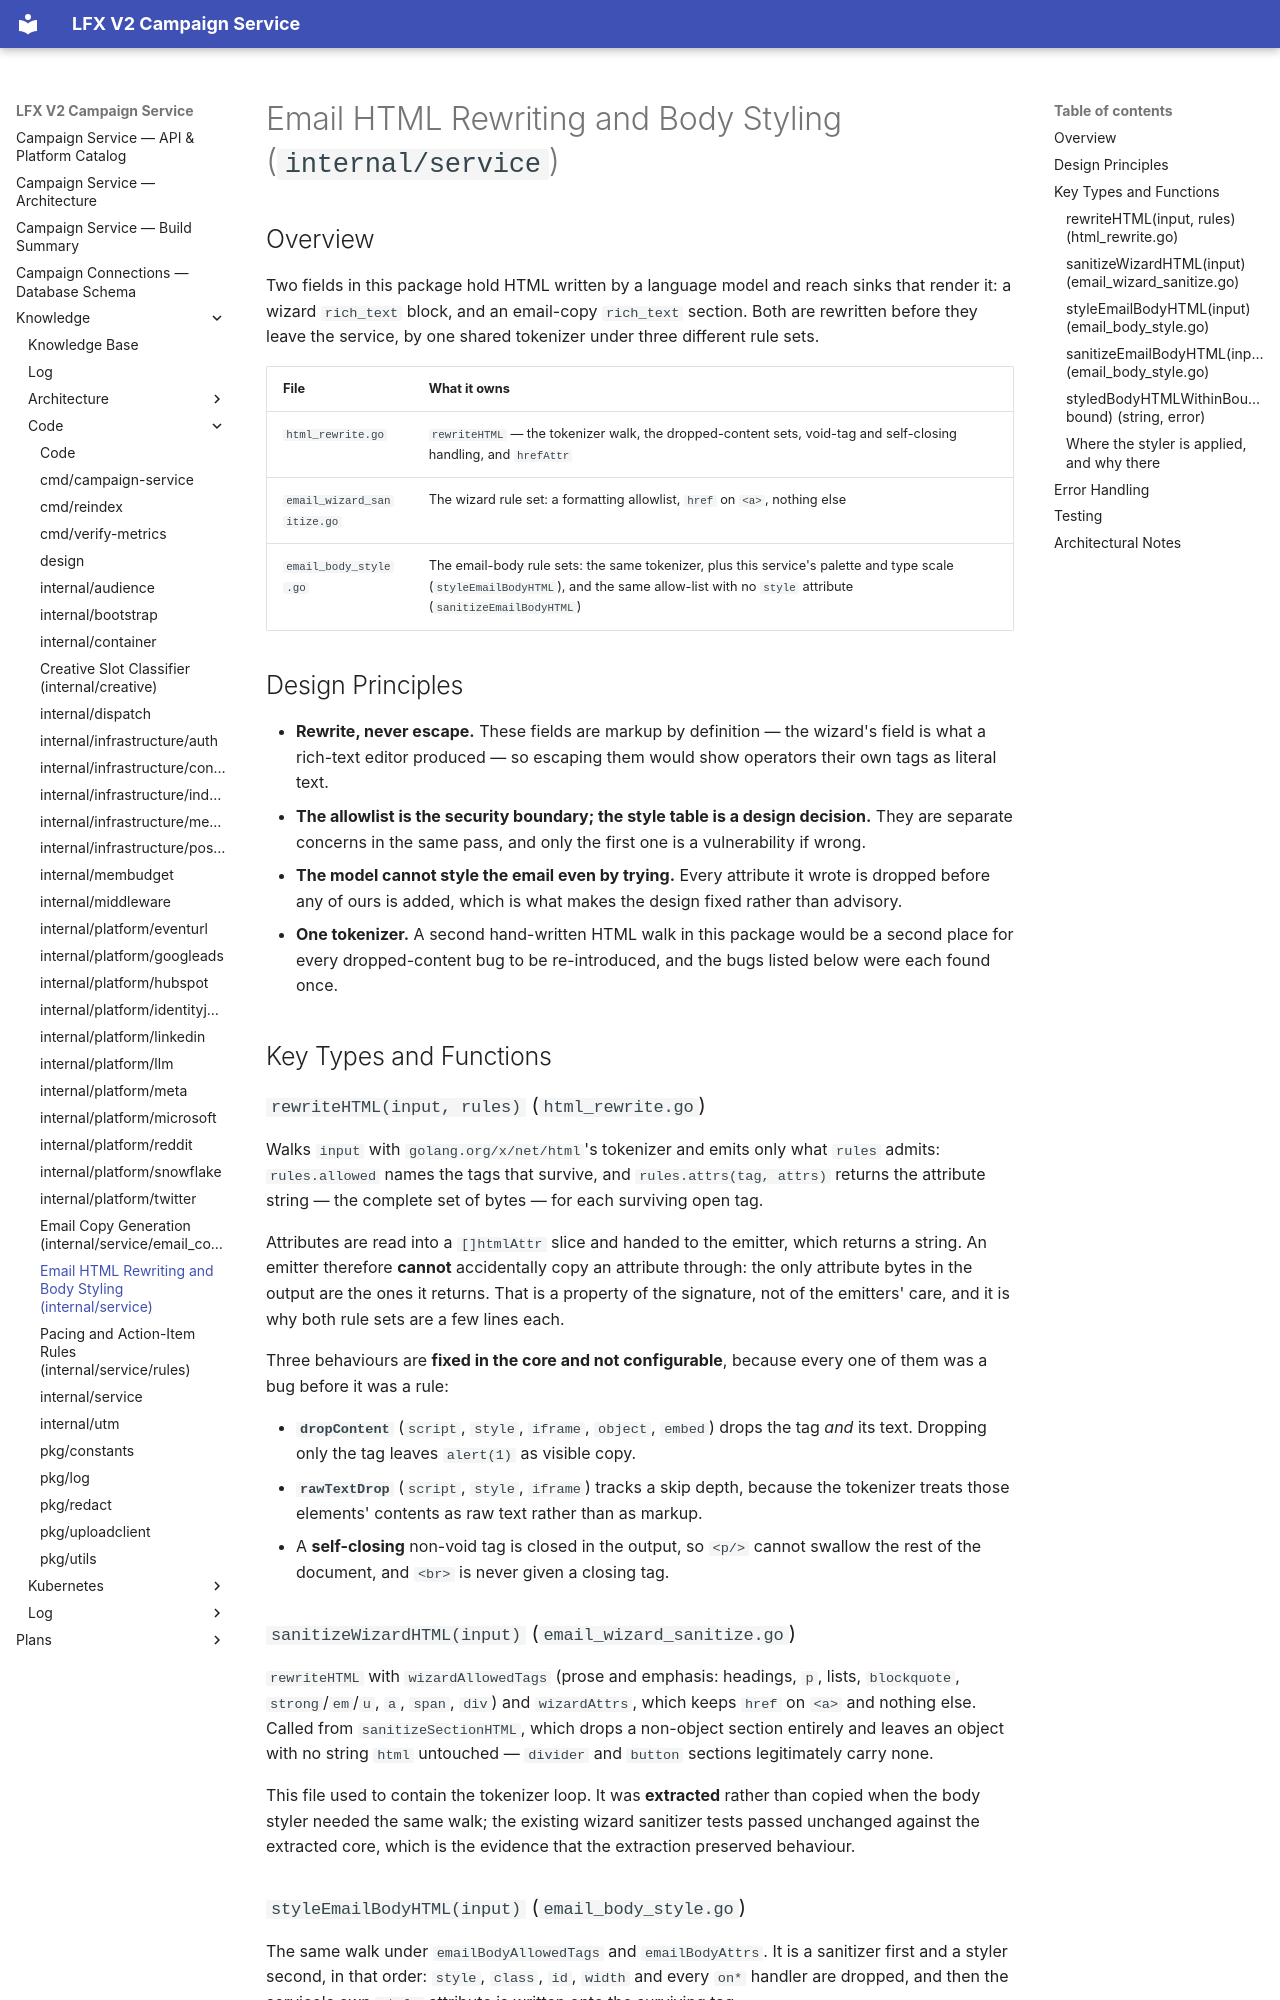

repository: linuxfoundation/lfx-v2-campaign-service · page: knowledge/code/internal-service-email-html/index.html · generator: mkdocs

---
type: "Code Concept"
title: "Email HTML Rewriting and Body Styling (internal/service)"
description: "One tokenizer core rewrites every model-authored HTML block in this package, under three rule sets: the wizard sanitizer keeps formatting and drops the rest, the email body styler additionally re-dresses the surviving semantic tags in the service's own palette, and the email body sanitizer applies the same allow-list with no styling for sections too long to style, so the design is fixed in Go rather than written by the model."
resource: "internal/service"
---

# Email HTML Rewriting and Body Styling (`internal/service`)

## Overview

Two fields in this package hold HTML written by a language model and reach sinks that render it:
a wizard `rich_text` block, and an email-copy `rich_text` section. Both are rewritten before they
leave the service, by one shared tokenizer under three different rule sets.

| File | What it owns |
| --- | --- |
| `html_rewrite.go` | `rewriteHTML` — the tokenizer walk, the dropped-content sets, void-tag and self-closing handling, and `hrefAttr` |
| `email_wizard_sanitize.go` | The wizard rule set: a formatting allowlist, `href` on `<a>`, nothing else |
| `email_body_style.go` | The email-body rule sets: the same tokenizer, plus this service's palette and type scale (`styleEmailBodyHTML`), and the same allow-list with no `style` attribute (`sanitizeEmailBodyHTML`) |

## Design Principles

* **Rewrite, never escape.** These fields are markup by definition — the wizard's field is what a
  rich-text editor produced — so escaping them would show operators their own tags as literal text.
* **The allowlist is the security boundary; the style table is a design decision.** They are
  separate concerns in the same pass, and only the first one is a vulnerability if wrong.
* **The model cannot style the email even by trying.** Every attribute it wrote is dropped before
  any of ours is added, which is what makes the design fixed rather than advisory.
* **One tokenizer.** A second hand-written HTML walk in this package would be a second place for
  every dropped-content bug to be re-introduced, and the bugs listed below were each found once.

## Key Types and Functions

### `rewriteHTML(input, rules)` (`html_rewrite.go`)

Walks `input` with `golang.org/x/net/html`'s tokenizer and emits only what `rules` admits:
`rules.allowed` names the tags that survive, and `rules.attrs(tag, attrs)` returns the attribute
string — the complete set of bytes — for each surviving open tag.

Attributes are read into a `[]htmlAttr` slice and handed to the emitter, which returns a string.
An emitter therefore **cannot** accidentally copy an attribute through: the only attribute bytes
in the output are the ones it returns. That is a property of the signature, not of the emitters'
care, and it is why both rule sets are a few lines each.

Three behaviours are **fixed in the core and not configurable**, because every one of them was a
bug before it was a rule:

* **`dropContent`** (`script`, `style`, `iframe`, `object`, `embed`) drops the tag *and* its text.
  Dropping only the tag leaves `alert(1)` as visible copy.
* **`rawTextDrop`** (`script`, `style`, `iframe`) tracks a skip depth, because the tokenizer treats
  those elements' contents as raw text rather than as markup.
* A **self-closing** non-void tag is closed in the output, so `<p/>` cannot swallow the rest of the
  document, and `<br>` is never given a closing tag.

### `sanitizeWizardHTML(input)` (`email_wizard_sanitize.go`)

`rewriteHTML` with `wizardAllowedTags` (prose and emphasis: headings, `p`, lists, `blockquote`,
`strong`/`em`/`u`, `a`, `span`, `div`) and `wizardAttrs`, which keeps `href` on `<a>` and nothing
else. Called from `sanitizeSectionHTML`, which drops a non-object section entirely and leaves an
object with no string `html` untouched — `divider` and `button` sections legitimately carry none.

This file used to contain the tokenizer loop. It was **extracted** rather than copied when the body
styler needed the same walk; the existing wizard sanitizer tests passed unchanged against the
extracted core, which is the evidence that the extraction preserved behaviour.
